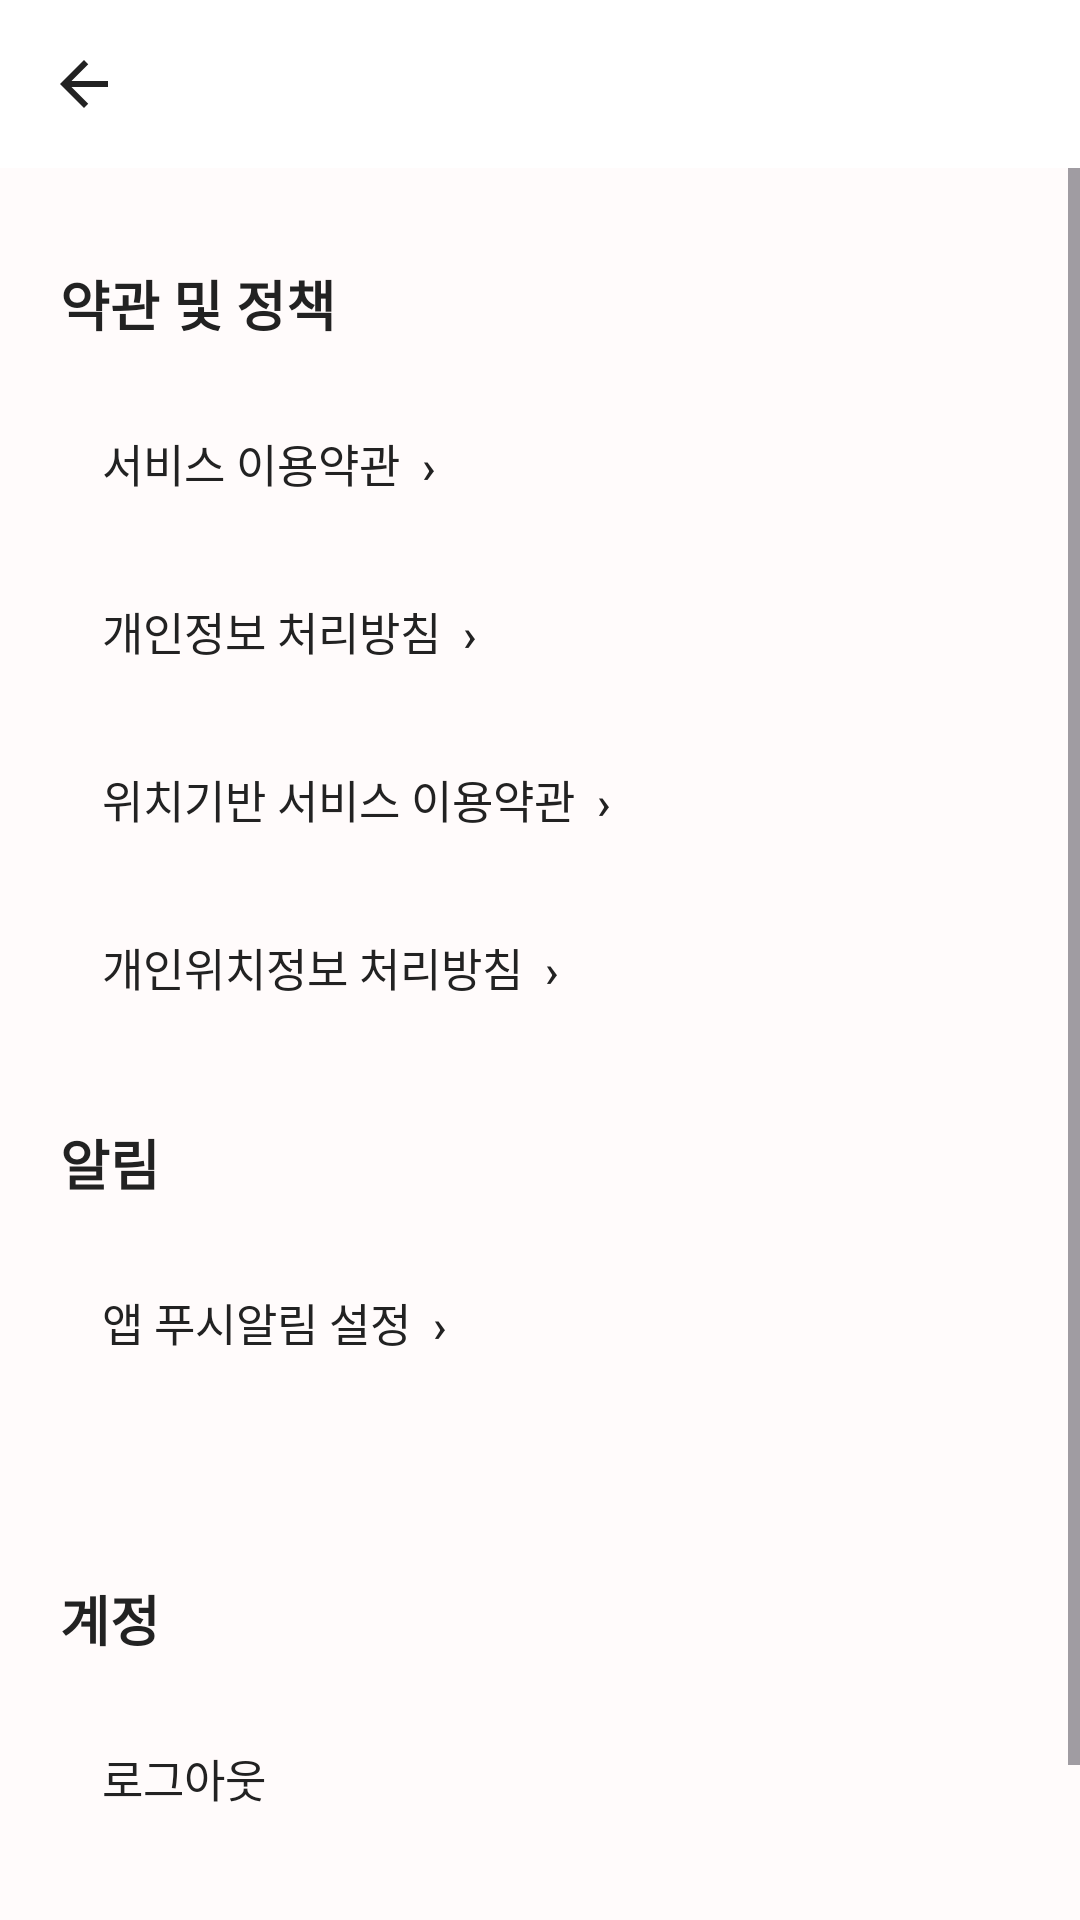

Here is an Android app screen rendered from its layout file. Give the layout XML and the strings, colors and styles it references.
<!-- AndroidManifest.xml: application theme Theme.Maru -->
<!-- res/layout/fragment_settings.xml -->
<?xml version="1.0" encoding="utf-8"?>
<LinearLayout xmlns:android="http://schemas.android.com/apk/res/android" android:layout_width="match_parent"
    android:layout_height="match_parent" android:orientation="vertical" android:background="@color/page_bg">
    <include layout="@layout/layout_top_bar" />
    <ScrollView android:layout_width="match_parent" android:layout_height="0dp" android:layout_weight="1" android:fillViewport="true">
        <LinearLayout android:layout_width="match_parent" android:layout_height="wrap_content" android:orientation="vertical" android:padding="20dp">
            <TextView android:layout_width="match_parent" android:layout_height="wrap_content" android:text="약관 및 정책" android:textStyle="bold" android:textSize="18sp" android:textColor="@color/text_dark" android:paddingVertical="12dp" />
            <Button android:id="@+id/buttonServiceTerms" style="@style/SettingsMenuRow" android:text="서비스 이용약관  ›" />
            <Button android:id="@+id/buttonPrivacyPolicy" style="@style/SettingsMenuRow" android:text="개인정보 처리방침  ›" />
            <Button android:id="@+id/buttonLocationTerms" style="@style/SettingsMenuRow" android:text="위치기반 서비스 이용약관  ›" />
            <Button android:id="@+id/buttonLocationPrivacy" style="@style/SettingsMenuRow" android:text="개인위치정보 처리방침  ›" />
            <TextView android:layout_width="match_parent" android:layout_height="wrap_content" android:text="알림" android:textStyle="bold" android:textSize="18sp" android:textColor="@color/text_dark" android:paddingTop="24dp" android:paddingBottom="12dp" />
            <Button android:id="@+id/buttonPushSettings" style="@style/SettingsMenuRow" android:text="앱 푸시알림 설정  ›" />
            <TextView android:id="@+id/textPushSettingsStatus" android:layout_width="match_parent" android:layout_height="wrap_content" android:textColor="@color/text_sub" android:textSize="13sp" android:padding="8dp" />
            <TextView android:layout_width="match_parent" android:layout_height="wrap_content" android:text="계정" android:textStyle="bold" android:textSize="18sp" android:textColor="@color/text_dark" android:paddingTop="24dp" android:paddingBottom="12dp" />
            <Button android:id="@+id/buttonSettingsLogout" style="@style/SettingsMenuRow" android:text="로그아웃" />
            <Button android:id="@+id/buttonDeleteAccount" style="@style/SettingsMenuRow" android:text="회원탈퇴" android:textColor="#B3261E" />
            <TextView android:id="@+id/textAccountDeletionStatus" android:layout_width="match_parent" android:layout_height="wrap_content" android:textColor="@color/text_sub" android:textSize="13sp" android:padding="8dp" android:visibility="gone" />
        </LinearLayout>
    </ScrollView>
</LinearLayout>
<!-- res/layout/layout_top_bar.xml (included above) -->
<?xml version="1.0" encoding="utf-8"?>
<LinearLayout xmlns:android="http://schemas.android.com/apk/res/android"
    xmlns:app="http://schemas.android.com/apk/res-auto"
    android:layout_width="match_parent"
    android:layout_height="56dp"
    android:background="@color/white"
    android:gravity="center_vertical"
    android:orientation="horizontal">

    <ImageButton
        android:id="@+id/btnBack"
        android:layout_width="48dp"
        android:layout_height="48dp"
        android:layout_marginStart="4dp"
        android:background="?attr/selectableItemBackgroundBorderless"
        android:contentDescription="@string/back"
        android:src="@drawable/ic_arrow_back"
        app:tint="@color/text_dark" />

    <TextView
        android:id="@+id/tvTopTitle"
        android:layout_width="wrap_content"
        android:layout_height="wrap_content"
        android:textColor="@color/text_dark"
        android:textSize="18sp"
        android:textStyle="bold" />
</LinearLayout>
<!-- resources referenced by this layout -->
<resources>
  <color name="page_bg">#FFFFFBFB</color>
  <color name="text_dark">#FF222222</color>
  <color name="text_sub">#FF777777</color>
  <color name="white">#FFFFFFFF</color>
  <!-- drawable ic_arrow_back (drawable) -->
  <?xml version="1.0" encoding="utf-8"?>
  <vector xmlns:android="http://schemas.android.com/apk/res/android"
      android:width="24dp"
      android:height="24dp"
      android:viewportWidth="24"
      android:viewportHeight="24"
      android:autoMirrored="true">
      <path
          android:fillColor="#FF222222"
          android:pathData="M20,11H7.83l5.59,-5.59L12,4l-8,8 8,8 1.41,-1.41L7.83,13H20v-2z" />
  </vector>
  <string name="back">돌아가기</string>
  <style name="SettingsMenuRow" parent="Widget.AppCompat.Button.Borderless">
          <item name="android:layout_width">match_parent</item><item name="android:layout_height">wrap_content</item>
          <item name="android:minHeight">56dp</item><item name="android:gravity">start|center_vertical</item>
          <item name="android:paddingHorizontal">14dp</item><item name="android:textAllCaps">false</item>
          <item name="android:textSize">15sp</item><item name="android:textColor">@color/text_dark</item>
          <item name="android:background">?attr/selectableItemBackground</item>
      </style>
  <style name="Theme.Maru" parent="Base.Theme.Maru" />
  <style name="Base.Theme.Maru" parent="Theme.Material3.Light.NoActionBar">
          <item name="colorPrimary">@color/maru_pink</item>
          <item name="android:windowBackground">@color/page_bg</item>
          
          <item name="android:windowLightStatusBar">true</item>
          
          <item name="android:soundEffectsEnabled">false</item>
      </style>
  <color name="maru_pink">#FFF0506E</color>
</resources>
